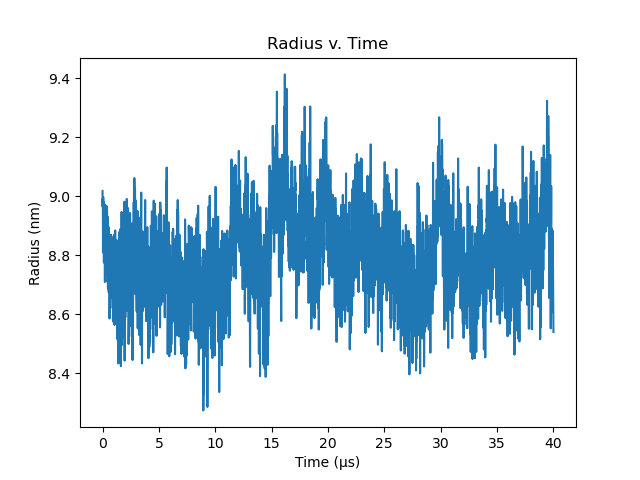

The table this chart was drawn from, first rows:
, Time (µs), Radius (nm)
0, 0.0, 9.018
1, 0.01, 8.964
2, 0.02, 8.992
3, 0.03, 8.95
4, 0.04, 8.809
5, 0.05, 8.891
6, 0.06, 8.997
7, 0.07, 8.982
8, 0.08, 8.882
9, 0.09, 8.98
10, 0.1, 8.832
11, 0.11, 8.913
12, 0.12, 8.775
13, 0.13, 8.814
14, 0.14, 8.81
15, 0.15, 8.887
16, 0.16, 8.815
17, 0.17, 8.786
18, 0.18, 8.922
19, 0.19, 8.816
20, 0.2, 8.863
21, 0.21, 8.709
22, 0.22, 8.926
23, 0.23, 8.89
24, 0.24, 8.97
25, 0.25, 8.866
26, 0.26, 8.827
27, 0.27, 8.734
28, 0.28, 8.796
29, 0.29, 8.827
30, 0.3, 8.891
31, 0.31, 8.851
32, 0.32, 8.859
33, 0.33, 8.814
34, 0.34, 8.86
35, 0.35, 8.876
36, 0.36, 8.832
37, 0.37, 8.837
38, 0.38, 8.899
39, 0.39, 8.965
40, 0.4, 8.948
41, 0.41, 8.875
42, 0.42, 8.734
43, 0.43, 8.733
44, 0.44, 8.931
45, 0.45, 8.709
46, 0.46, 8.731
47, 0.47, 8.762
48, 0.48, 8.687
49, 0.49, 8.732
50, 0.5, 8.718
51, 0.51, 8.782
52, 0.52, 8.804
53, 0.53, 8.812
54, 0.54, 8.895
55, 0.55, 8.673
56, 0.56, 8.702
57, 0.57, 8.82
58, 0.58, 8.729
59, 0.59, 8.872
... 3,941 more rows
